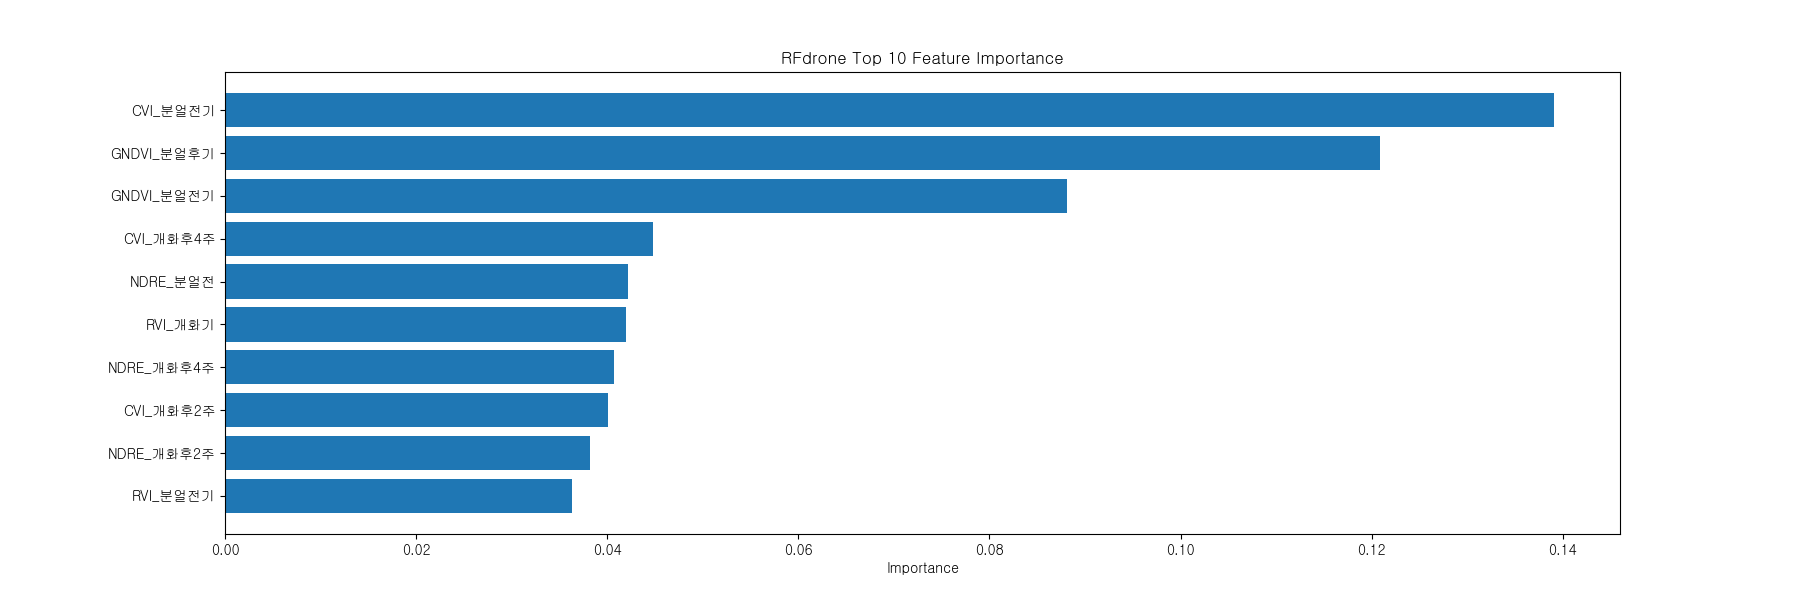

Data behind this chart, as committed beside it:
Feature, Importance
RVI_분얼전, 0.007868
NDRE_개화기, 0.008625
NDVI_분얼전, 0.009631
RVI_개화후2주, 0.01109
NDRE_분얼후기, 0.01163
NDVI_개화기, 0.01177
GNDVI_개화기, 0.01204
NDVI_개화후2주, 0.01353
RVI_분얼후기, 0.01662
NDVI_분얼후기, 0.01673
GNDVI_개화후2주, 0.01708
CVI_분얼후기, 0.01726
GNDVI_분얼전, 0.01924
NDVI_개화후4주, 0.02057
CVI_개화기, 0.02148
GNDVI_개화후4주, 0.02319
CVI_분얼전, 0.03112
RVI_개화후4주, 0.03208
NDRE_분얼전기, 0.03299
NDVI_분얼전기, 0.03304
RVI_분얼전기, 0.03631
NDRE_개화후2주, 0.0382
CVI_개화후2주, 0.04011
NDRE_개화후4주, 0.04067
RVI_개화기, 0.04199
NDRE_분얼전, 0.04219
CVI_개화후4주, 0.04484
GNDVI_분얼전기, 0.08815
GNDVI_분얼후기, 0.1209
CVI_분얼전기, 0.139
